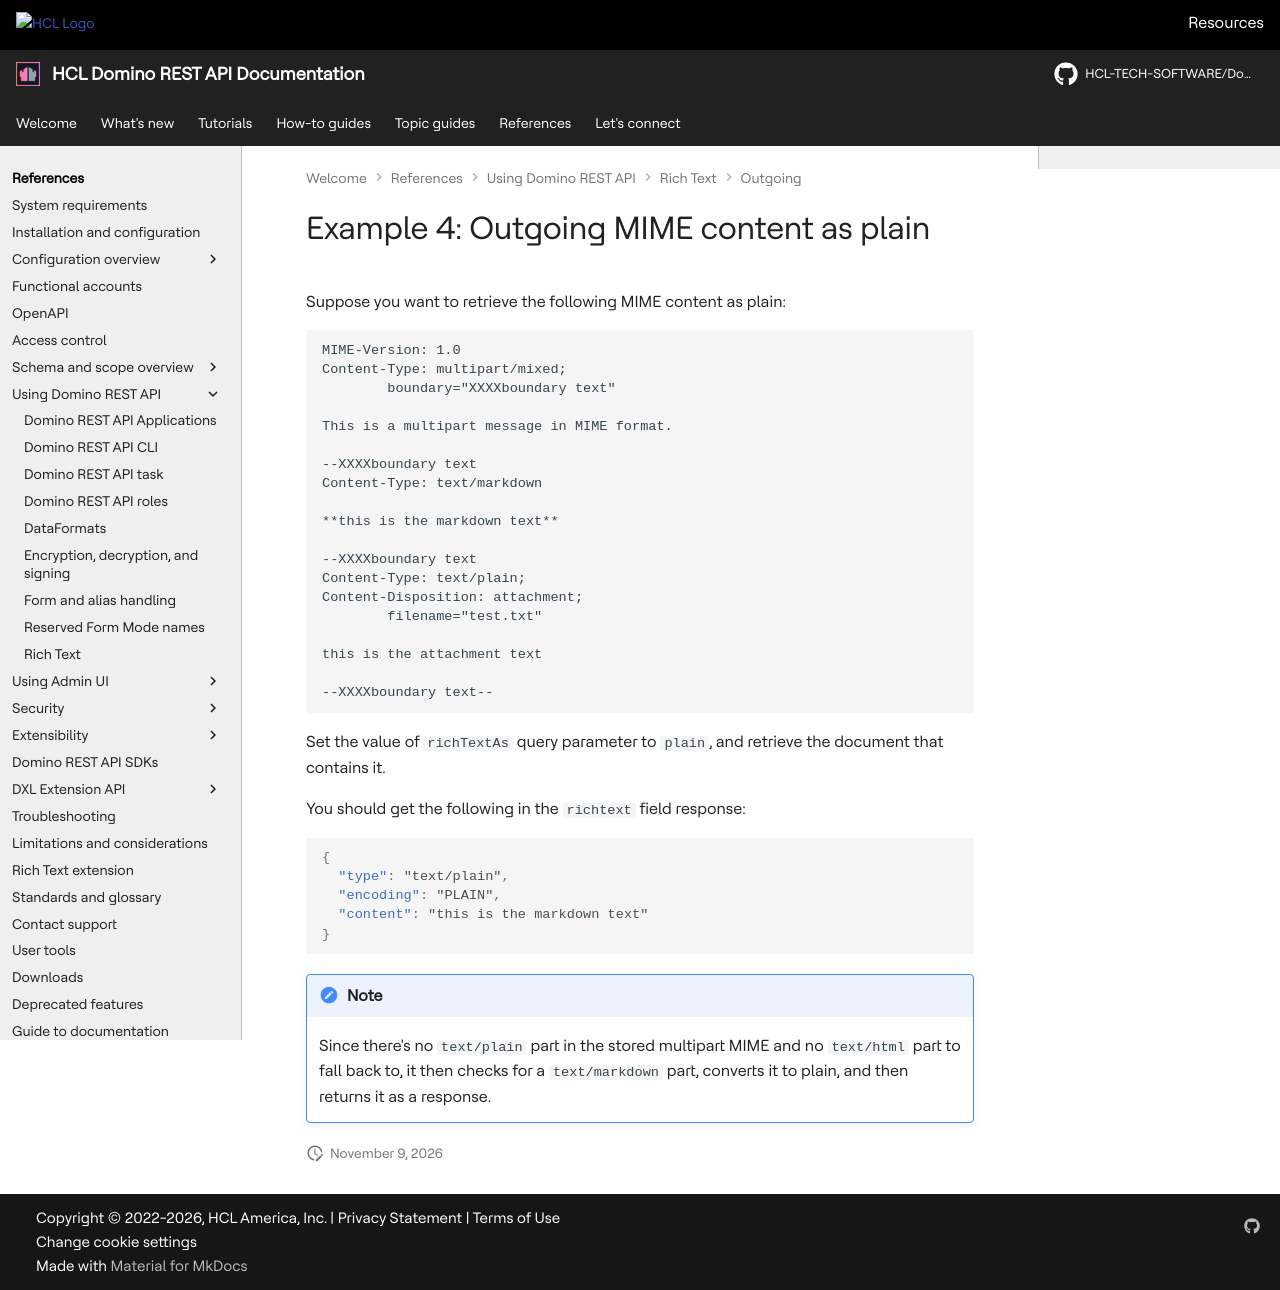

repository: HCL-TECH-SOFTWARE/Domino-rest-api · page: references/usingdominorestapi/richtext/outgoing/mime-plain-4.html · generator: mkdocs

# Example 4: Outgoing MIME content as plain

Suppose you want to retrieve the following MIME content as plain:

```text
MIME-Version: 1.0
Content-Type: multipart/mixed;
        boundary="XXXXboundary text"

This is a multipart message in MIME format.

--XXXXboundary text
Content-Type: text/markdown

**this is the markdown text**

--XXXXboundary text
Content-Type: text/plain;
Content-Disposition: attachment;
        filename="test.txt"

this is the attachment text

--XXXXboundary text--
```

Set the value of `richTextAs` query parameter to `plain`, and retrieve the document that contains it.

You should get the following in the `richtext` field response:

```json
{
  "type": "text/plain",
  "encoding": "PLAIN",
  "content": "this is the markdown text"
}
```

!!! note

    Since there's no `text/plain` part in the stored multipart MIME and no `text/html` part to fall back to, it then checks for a `text/markdown` part, converts it to plain, and then returns it as a response.
